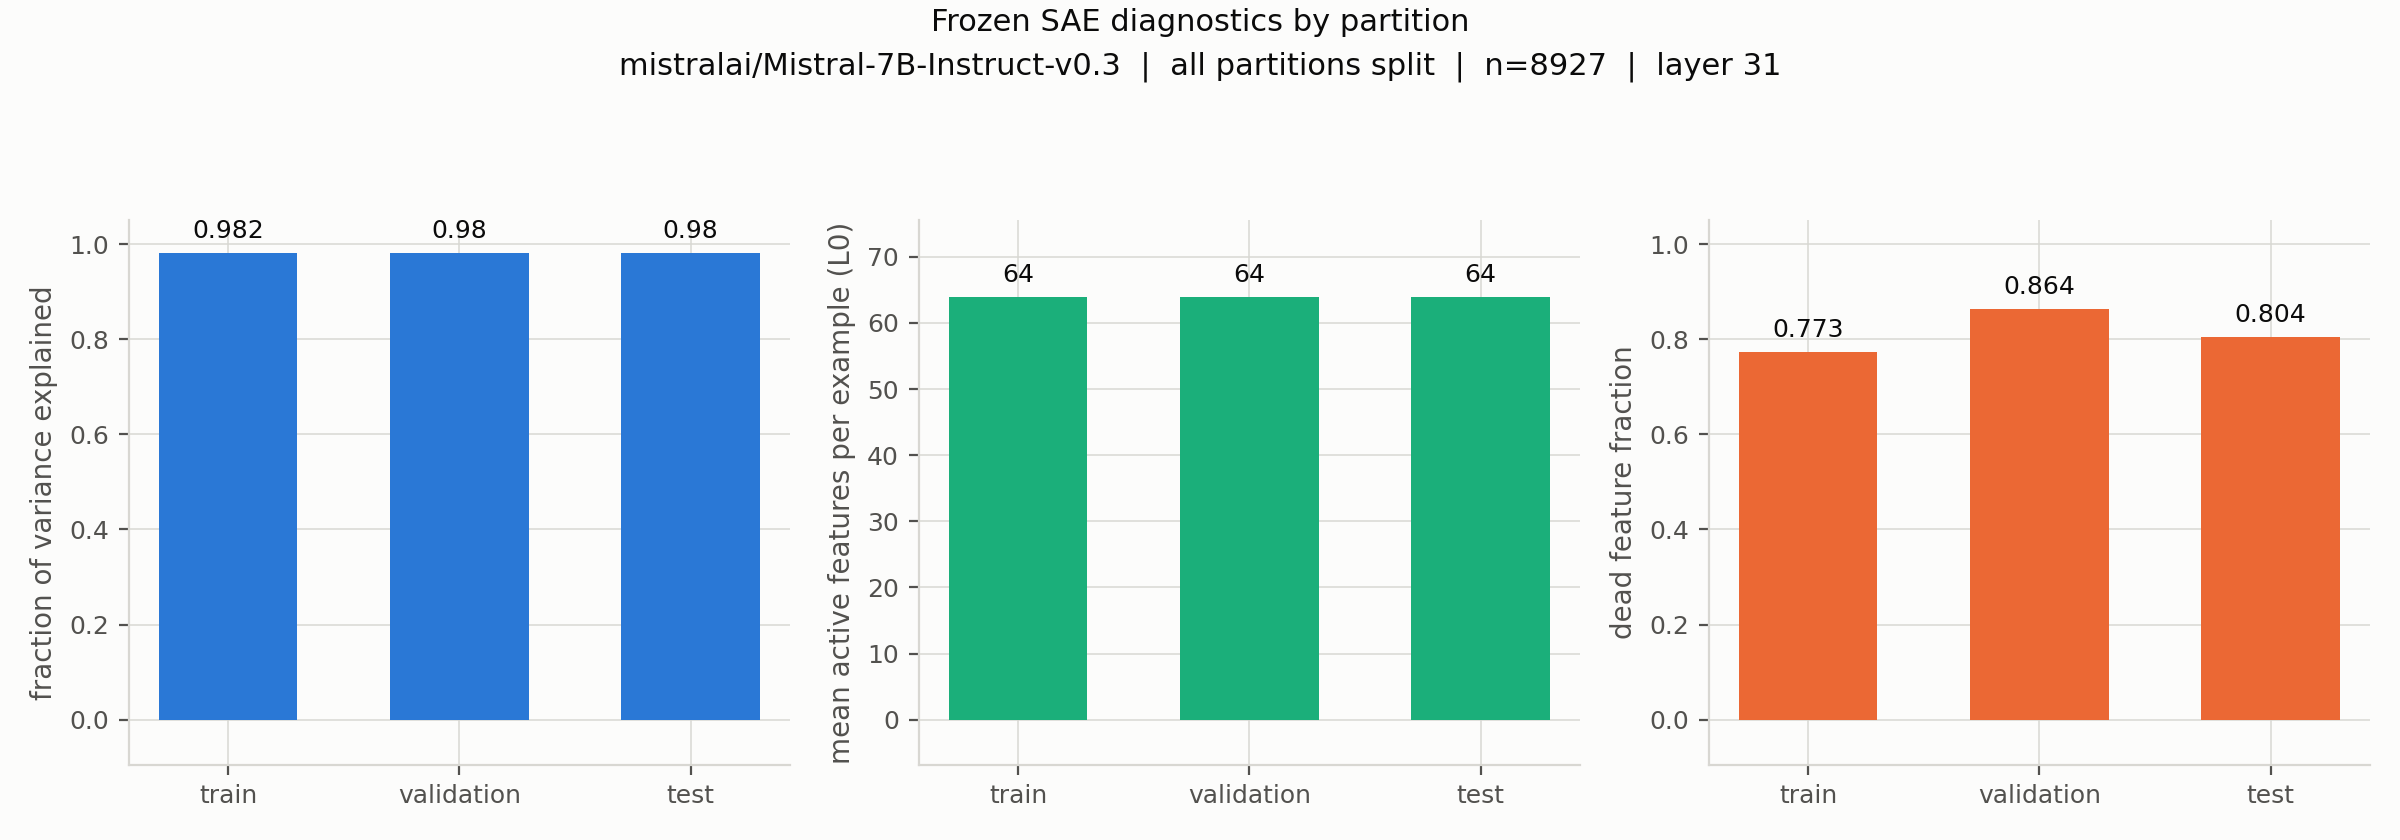

The file beside this chart, header and first rows:
partition, n_samples, n_features, input_dim, expansion_factor, reconstruction_mse, fraction_variance_unexplained, fraction_variance_explained, l0_mean, l0_std, device, dead_feature_fraction, n_dead_features, code_magnitude_mean
train, 31241, 32768, 4096, 8.0, 0.01902, 0.01839, 0.9816, 64.0, 0.0, cuda:0, 0.7729, 25328, 3.16
validation, 4463, 32768, 4096, 8.0, 0.02016, 0.01954, 0.9805, 64.0, 0.0, cuda:0, 0.8636, 28298, 3.16
test, 8927, 32768, 4096, 8.0, 0.02016, 0.01951, 0.9805, 64, 0.0, cuda:0, 0.8042, 26352, 3.16
